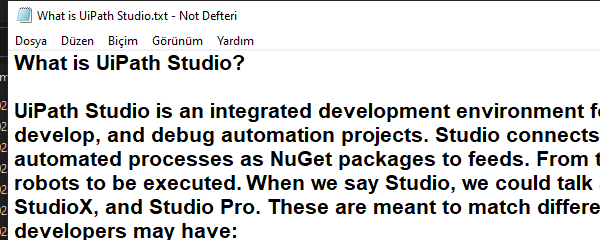
Task: Boş İşlem
Workflow: Main

Step 1: Open Notepad Application on the element in window 'What is UiPath Studio.txt - Not Defteri' (notepad.exe)

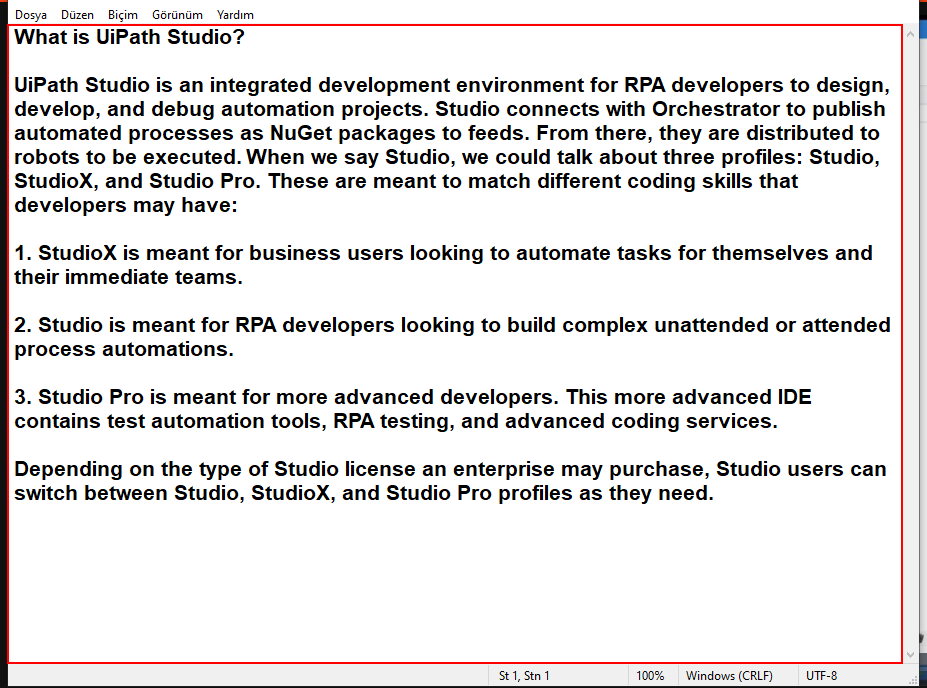
Step 2: get-text from the editable text 'Metin Düzenleyici'

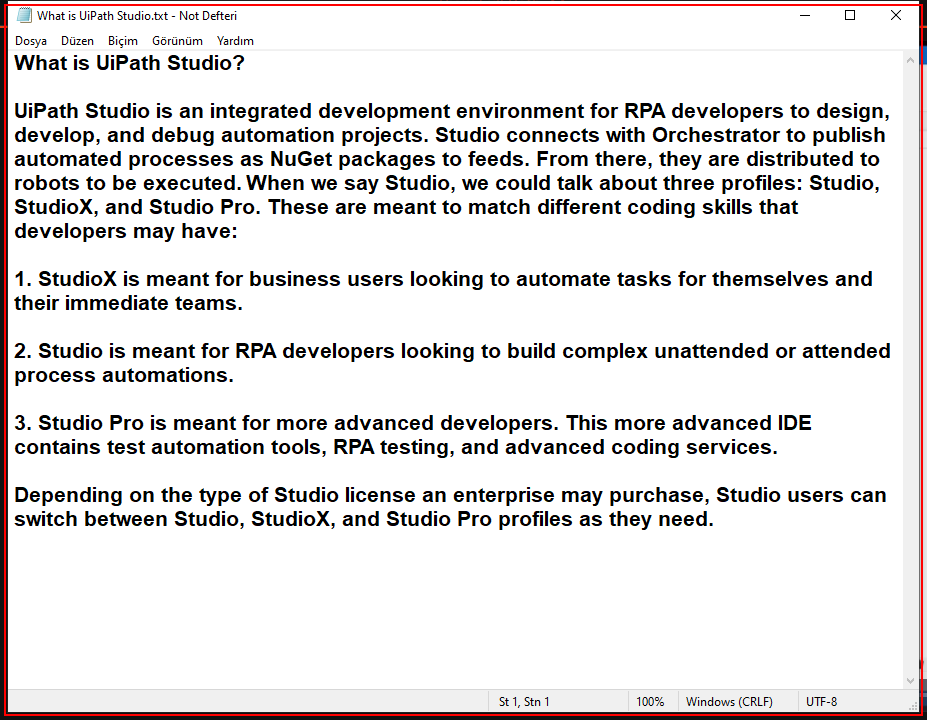
Step 3: Close Application 'notepad.exe What'